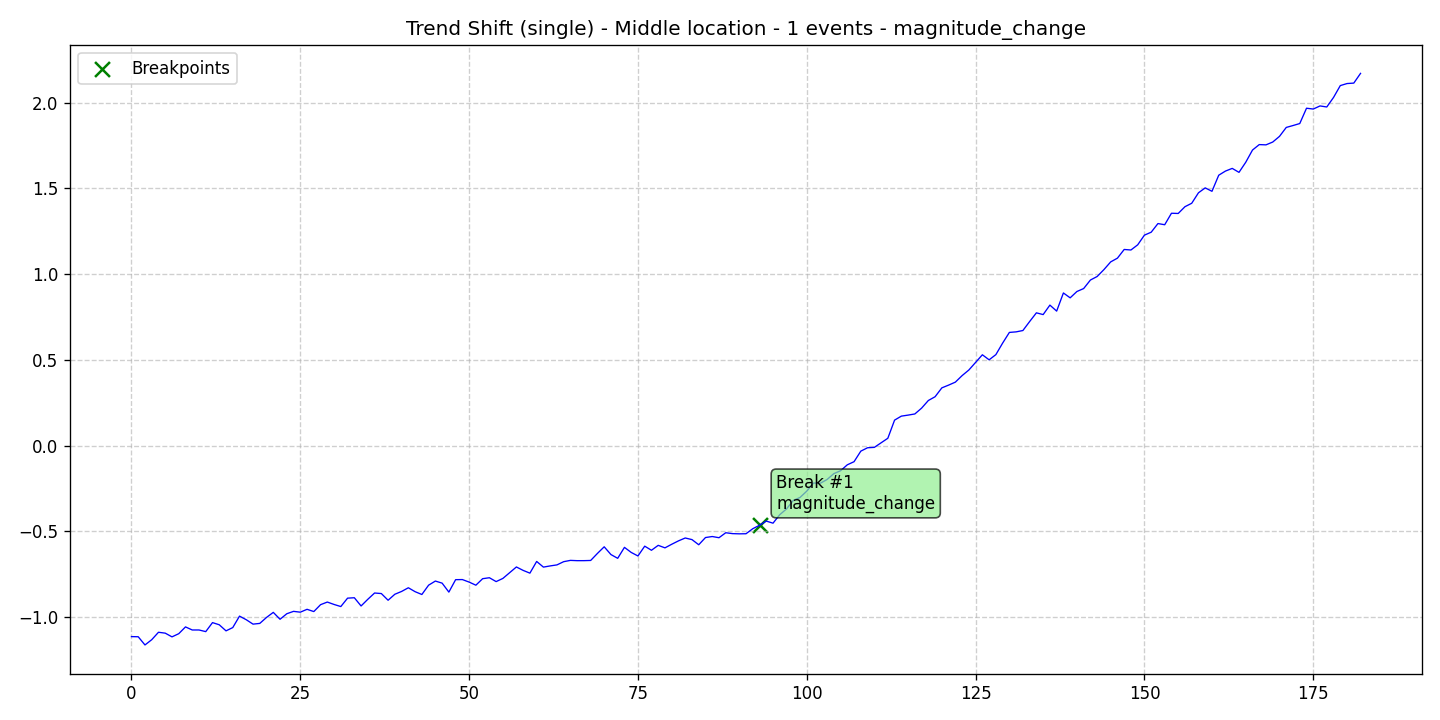

Values plotted in this chart, from the file beside it:
data, stationary, det_lin_up, det_lin_down, det_quad, det_cubic, det_exp, det_damped, stoc_trend, volatility, single_seas, multiple_seas, point_anom_single, point_anom_multi, collect_anom, context_anom, mean_shift, var_shift, trend_shift, date, is_break, is_anomaly, is_multi, location_beginning
-1.113, 0, 0, 0, 0, 0, 0, 0, 0, 0, 0, 0, 0, 0, 0, 0, 0, 0, 1, 2020-01-01, 0, 0, 0, 0
-1.114, 0, 0, 0, 0, 0, 0, 0, 0, 0, 0, 0, 0, 0, 0, 0, 0, 0, 1, 2020-01-02, 0, 0, 0, 0
-1.162, 0, 0, 0, 0, 0, 0, 0, 0, 0, 0, 0, 0, 0, 0, 0, 0, 0, 1, 2020-01-03, 0, 0, 0, 0
-1.131, 0, 0, 0, 0, 0, 0, 0, 0, 0, 0, 0, 0, 0, 0, 0, 0, 0, 1, 2020-01-04, 0, 0, 0, 0
-1.088, 0, 0, 0, 0, 0, 0, 0, 0, 0, 0, 0, 0, 0, 0, 0, 0, 0, 1, 2020-01-05, 0, 0, 0, 0
-1.093, 0, 0, 0, 0, 0, 0, 0, 0, 0, 0, 0, 0, 0, 0, 0, 0, 0, 1, 2020-01-06, 0, 0, 0, 0
-1.115, 0, 0, 0, 0, 0, 0, 0, 0, 0, 0, 0, 0, 0, 0, 0, 0, 0, 1, 2020-01-07, 0, 0, 0, 0
-1.096, 0, 0, 0, 0, 0, 0, 0, 0, 0, 0, 0, 0, 0, 0, 0, 0, 0, 1, 2020-01-08, 0, 0, 0, 0
-1.056, 0, 0, 0, 0, 0, 0, 0, 0, 0, 0, 0, 0, 0, 0, 0, 0, 0, 1, 2020-01-09, 0, 0, 0, 0
-1.074, 0, 0, 0, 0, 0, 0, 0, 0, 0, 0, 0, 0, 0, 0, 0, 0, 0, 1, 2020-01-10, 0, 0, 0, 0
-1.074, 0, 0, 0, 0, 0, 0, 0, 0, 0, 0, 0, 0, 0, 0, 0, 0, 0, 1, 2020-01-11, 0, 0, 0, 0
-1.084, 0, 0, 0, 0, 0, 0, 0, 0, 0, 0, 0, 0, 0, 0, 0, 0, 0, 1, 2020-01-12, 0, 0, 0, 0
-1.031, 0, 0, 0, 0, 0, 0, 0, 0, 0, 0, 0, 0, 0, 0, 0, 0, 0, 1, 2020-01-13, 0, 0, 0, 0
-1.044, 0, 0, 0, 0, 0, 0, 0, 0, 0, 0, 0, 0, 0, 0, 0, 0, 0, 1, 2020-01-14, 0, 0, 0, 0
-1.08, 0, 0, 0, 0, 0, 0, 0, 0, 0, 0, 0, 0, 0, 0, 0, 0, 0, 1, 2020-01-15, 0, 0, 0, 0
-1.06, 0, 0, 0, 0, 0, 0, 0, 0, 0, 0, 0, 0, 0, 0, 0, 0, 0, 1, 2020-01-16, 0, 0, 0, 0
-0.9936, 0, 0, 0, 0, 0, 0, 0, 0, 0, 0, 0, 0, 0, 0, 0, 0, 0, 1, 2020-01-17, 0, 0, 0, 0
-1.015, 0, 0, 0, 0, 0, 0, 0, 0, 0, 0, 0, 0, 0, 0, 0, 0, 0, 1, 2020-01-18, 0, 0, 0, 0
-1.04, 0, 0, 0, 0, 0, 0, 0, 0, 0, 0, 0, 0, 0, 0, 0, 0, 0, 1, 2020-01-19, 0, 0, 0, 0
-1.036, 0, 0, 0, 0, 0, 0, 0, 0, 0, 0, 0, 0, 0, 0, 0, 0, 0, 1, 2020-01-20, 0, 0, 0, 0
-1.001, 0, 0, 0, 0, 0, 0, 0, 0, 0, 0, 0, 0, 0, 0, 0, 0, 0, 1, 2020-01-21, 0, 0, 0, 0
-0.9717, 0, 0, 0, 0, 0, 0, 0, 0, 0, 0, 0, 0, 0, 0, 0, 0, 0, 1, 2020-01-22, 0, 0, 0, 0
-1.012, 0, 0, 0, 0, 0, 0, 0, 0, 0, 0, 0, 0, 0, 0, 0, 0, 0, 1, 2020-01-23, 0, 0, 0, 0
-0.9797, 0, 0, 0, 0, 0, 0, 0, 0, 0, 0, 0, 0, 0, 0, 0, 0, 0, 1, 2020-01-24, 0, 0, 0, 0
-0.9659, 0, 0, 0, 0, 0, 0, 0, 0, 0, 0, 0, 0, 0, 0, 0, 0, 0, 1, 2020-01-25, 0, 0, 0, 0
-0.9706, 0, 0, 0, 0, 0, 0, 0, 0, 0, 0, 0, 0, 0, 0, 0, 0, 0, 1, 2020-01-26, 0, 0, 0, 0
-0.9539, 0, 0, 0, 0, 0, 0, 0, 0, 0, 0, 0, 0, 0, 0, 0, 0, 0, 1, 2020-01-27, 0, 0, 0, 0
-0.9671, 0, 0, 0, 0, 0, 0, 0, 0, 0, 0, 0, 0, 0, 0, 0, 0, 0, 1, 2020-01-28, 0, 0, 0, 0
-0.9269, 0, 0, 0, 0, 0, 0, 0, 0, 0, 0, 0, 0, 0, 0, 0, 0, 0, 1, 2020-01-29, 0, 0, 0, 0
-0.9116, 0, 0, 0, 0, 0, 0, 0, 0, 0, 0, 0, 0, 0, 0, 0, 0, 0, 1, 2020-01-30, 0, 0, 0, 0
-0.9256, 0, 0, 0, 0, 0, 0, 0, 0, 0, 0, 0, 0, 0, 0, 0, 0, 0, 1, 2020-01-31, 0, 0, 0, 0
-0.9378, 0, 0, 0, 0, 0, 0, 0, 0, 0, 0, 0, 0, 0, 0, 0, 0, 0, 1, 2020-02-01, 0, 0, 0, 0
-0.8889, 0, 0, 0, 0, 0, 0, 0, 0, 0, 0, 0, 0, 0, 0, 0, 0, 0, 1, 2020-02-02, 0, 0, 0, 0
-0.8864, 0, 0, 0, 0, 0, 0, 0, 0, 0, 0, 0, 0, 0, 0, 0, 0, 0, 1, 2020-02-03, 0, 0, 0, 0
-0.9344, 0, 0, 0, 0, 0, 0, 0, 0, 0, 0, 0, 0, 0, 0, 0, 0, 0, 1, 2020-02-04, 0, 0, 0, 0
-0.8954, 0, 0, 0, 0, 0, 0, 0, 0, 0, 0, 0, 0, 0, 0, 0, 0, 0, 1, 2020-02-05, 0, 0, 0, 0
-0.8589, 0, 0, 0, 0, 0, 0, 0, 0, 0, 0, 0, 0, 0, 0, 0, 0, 0, 1, 2020-02-06, 0, 0, 0, 0
-0.862, 0, 0, 0, 0, 0, 0, 0, 0, 0, 0, 0, 0, 0, 0, 0, 0, 0, 1, 2020-02-07, 0, 0, 0, 0
-0.9011, 0, 0, 0, 0, 0, 0, 0, 0, 0, 0, 0, 0, 0, 0, 0, 0, 0, 1, 2020-02-08, 0, 0, 0, 0
-0.8661, 0, 0, 0, 0, 0, 0, 0, 0, 0, 0, 0, 0, 0, 0, 0, 0, 0, 1, 2020-02-09, 0, 0, 0, 0
-0.8498, 0, 0, 0, 0, 0, 0, 0, 0, 0, 0, 0, 0, 0, 0, 0, 0, 0, 1, 2020-02-10, 0, 0, 0, 0
-0.8283, 0, 0, 0, 0, 0, 0, 0, 0, 0, 0, 0, 0, 0, 0, 0, 0, 0, 1, 2020-02-11, 0, 0, 0, 0
-0.8511, 0, 0, 0, 0, 0, 0, 0, 0, 0, 0, 0, 0, 0, 0, 0, 0, 0, 1, 2020-02-12, 0, 0, 0, 0
-0.8675, 0, 0, 0, 0, 0, 0, 0, 0, 0, 0, 0, 0, 0, 0, 0, 0, 0, 1, 2020-02-13, 0, 0, 0, 0
-0.8132, 0, 0, 0, 0, 0, 0, 0, 0, 0, 0, 0, 0, 0, 0, 0, 0, 0, 1, 2020-02-14, 0, 0, 0, 0
-0.7892, 0, 0, 0, 0, 0, 0, 0, 0, 0, 0, 0, 0, 0, 0, 0, 0, 0, 1, 2020-02-15, 0, 0, 0, 0
-0.8013, 0, 0, 0, 0, 0, 0, 0, 0, 0, 0, 0, 0, 0, 0, 0, 0, 0, 1, 2020-02-16, 0, 0, 0, 0
-0.8536, 0, 0, 0, 0, 0, 0, 0, 0, 0, 0, 0, 0, 0, 0, 0, 0, 0, 1, 2020-02-17, 0, 0, 0, 0
-0.7811, 0, 0, 0, 0, 0, 0, 0, 0, 0, 0, 0, 0, 0, 0, 0, 0, 0, 1, 2020-02-18, 0, 0, 0, 0
-0.7805, 0, 0, 0, 0, 0, 0, 0, 0, 0, 0, 0, 0, 0, 0, 0, 0, 0, 1, 2020-02-19, 0, 0, 0, 0
-0.7952, 0, 0, 0, 0, 0, 0, 0, 0, 0, 0, 0, 0, 0, 0, 0, 0, 0, 1, 2020-02-20, 0, 0, 0, 0
-0.8133, 0, 0, 0, 0, 0, 0, 0, 0, 0, 0, 0, 0, 0, 0, 0, 0, 0, 1, 2020-02-21, 0, 0, 0, 0
-0.7754, 0, 0, 0, 0, 0, 0, 0, 0, 0, 0, 0, 0, 0, 0, 0, 0, 0, 1, 2020-02-22, 0, 0, 0, 0
-0.7698, 0, 0, 0, 0, 0, 0, 0, 0, 0, 0, 0, 0, 0, 0, 0, 0, 0, 1, 2020-02-23, 0, 0, 0, 0
-0.7923, 0, 0, 0, 0, 0, 0, 0, 0, 0, 0, 0, 0, 0, 0, 0, 0, 0, 1, 2020-02-24, 0, 0, 0, 0
-0.7737, 0, 0, 0, 0, 0, 0, 0, 0, 0, 0, 0, 0, 0, 0, 0, 0, 0, 1, 2020-02-25, 0, 0, 0, 0
-0.7407, 0, 0, 0, 0, 0, 0, 0, 0, 0, 0, 0, 0, 0, 0, 0, 0, 0, 1, 2020-02-26, 0, 0, 0, 0
-0.7071, 0, 0, 0, 0, 0, 0, 0, 0, 0, 0, 0, 0, 0, 0, 0, 0, 0, 1, 2020-02-27, 0, 0, 0, 0
-0.727, 0, 0, 0, 0, 0, 0, 0, 0, 0, 0, 0, 0, 0, 0, 0, 0, 0, 1, 2020-02-28, 0, 0, 0, 0
-0.7431, 0, 0, 0, 0, 0, 0, 0, 0, 0, 0, 0, 0, 0, 0, 0, 0, 0, 1, 2020-02-29, 0, 0, 0, 0
... 123 more rows
